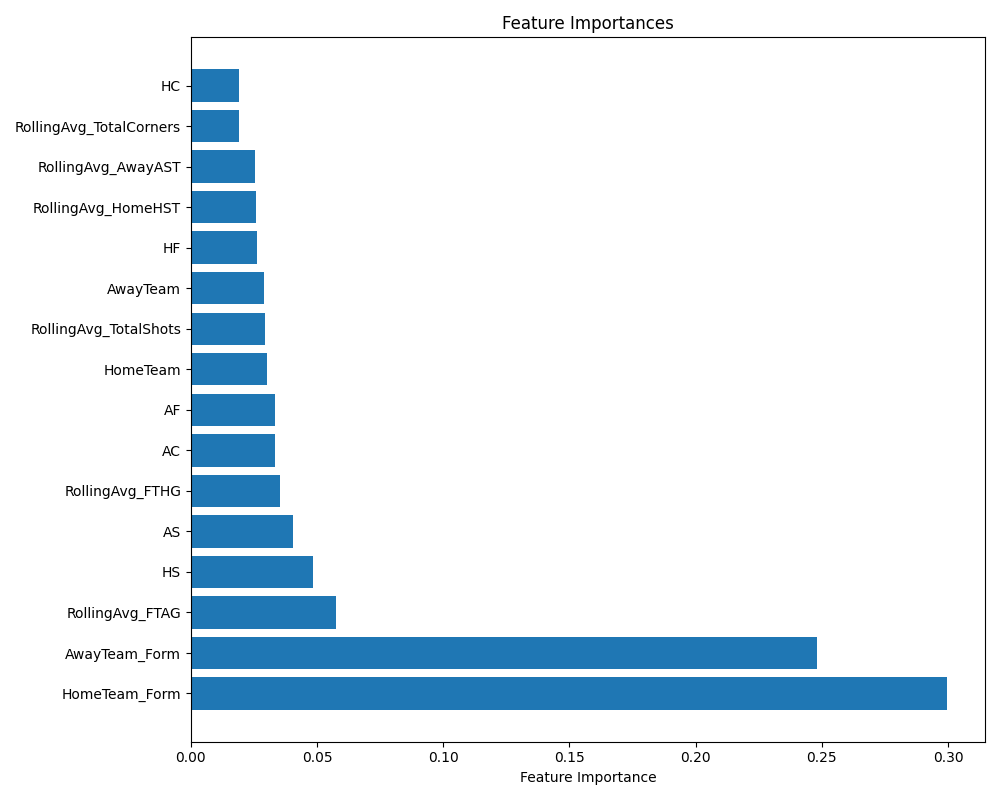

The table this chart was drawn from, first rows:
Feature, Importance
HomeTeam_Form, 0.2997
AwayTeam_Form, 0.2481
RollingAvg_FTAG, 0.0575
HS, 0.04835
AS, 0.04055
RollingAvg_FTHG, 0.03526
AC, 0.03325
AF, 0.03318
HomeTeam, 0.03008
RollingAvg_TotalShots, 0.02951
AwayTeam, 0.02886
HF, 0.02616
RollingAvg_HomeHST, 0.02591
RollingAvg_AwayAST, 0.02545
RollingAvg_TotalCorners, 0.01918
HC, 0.01898
